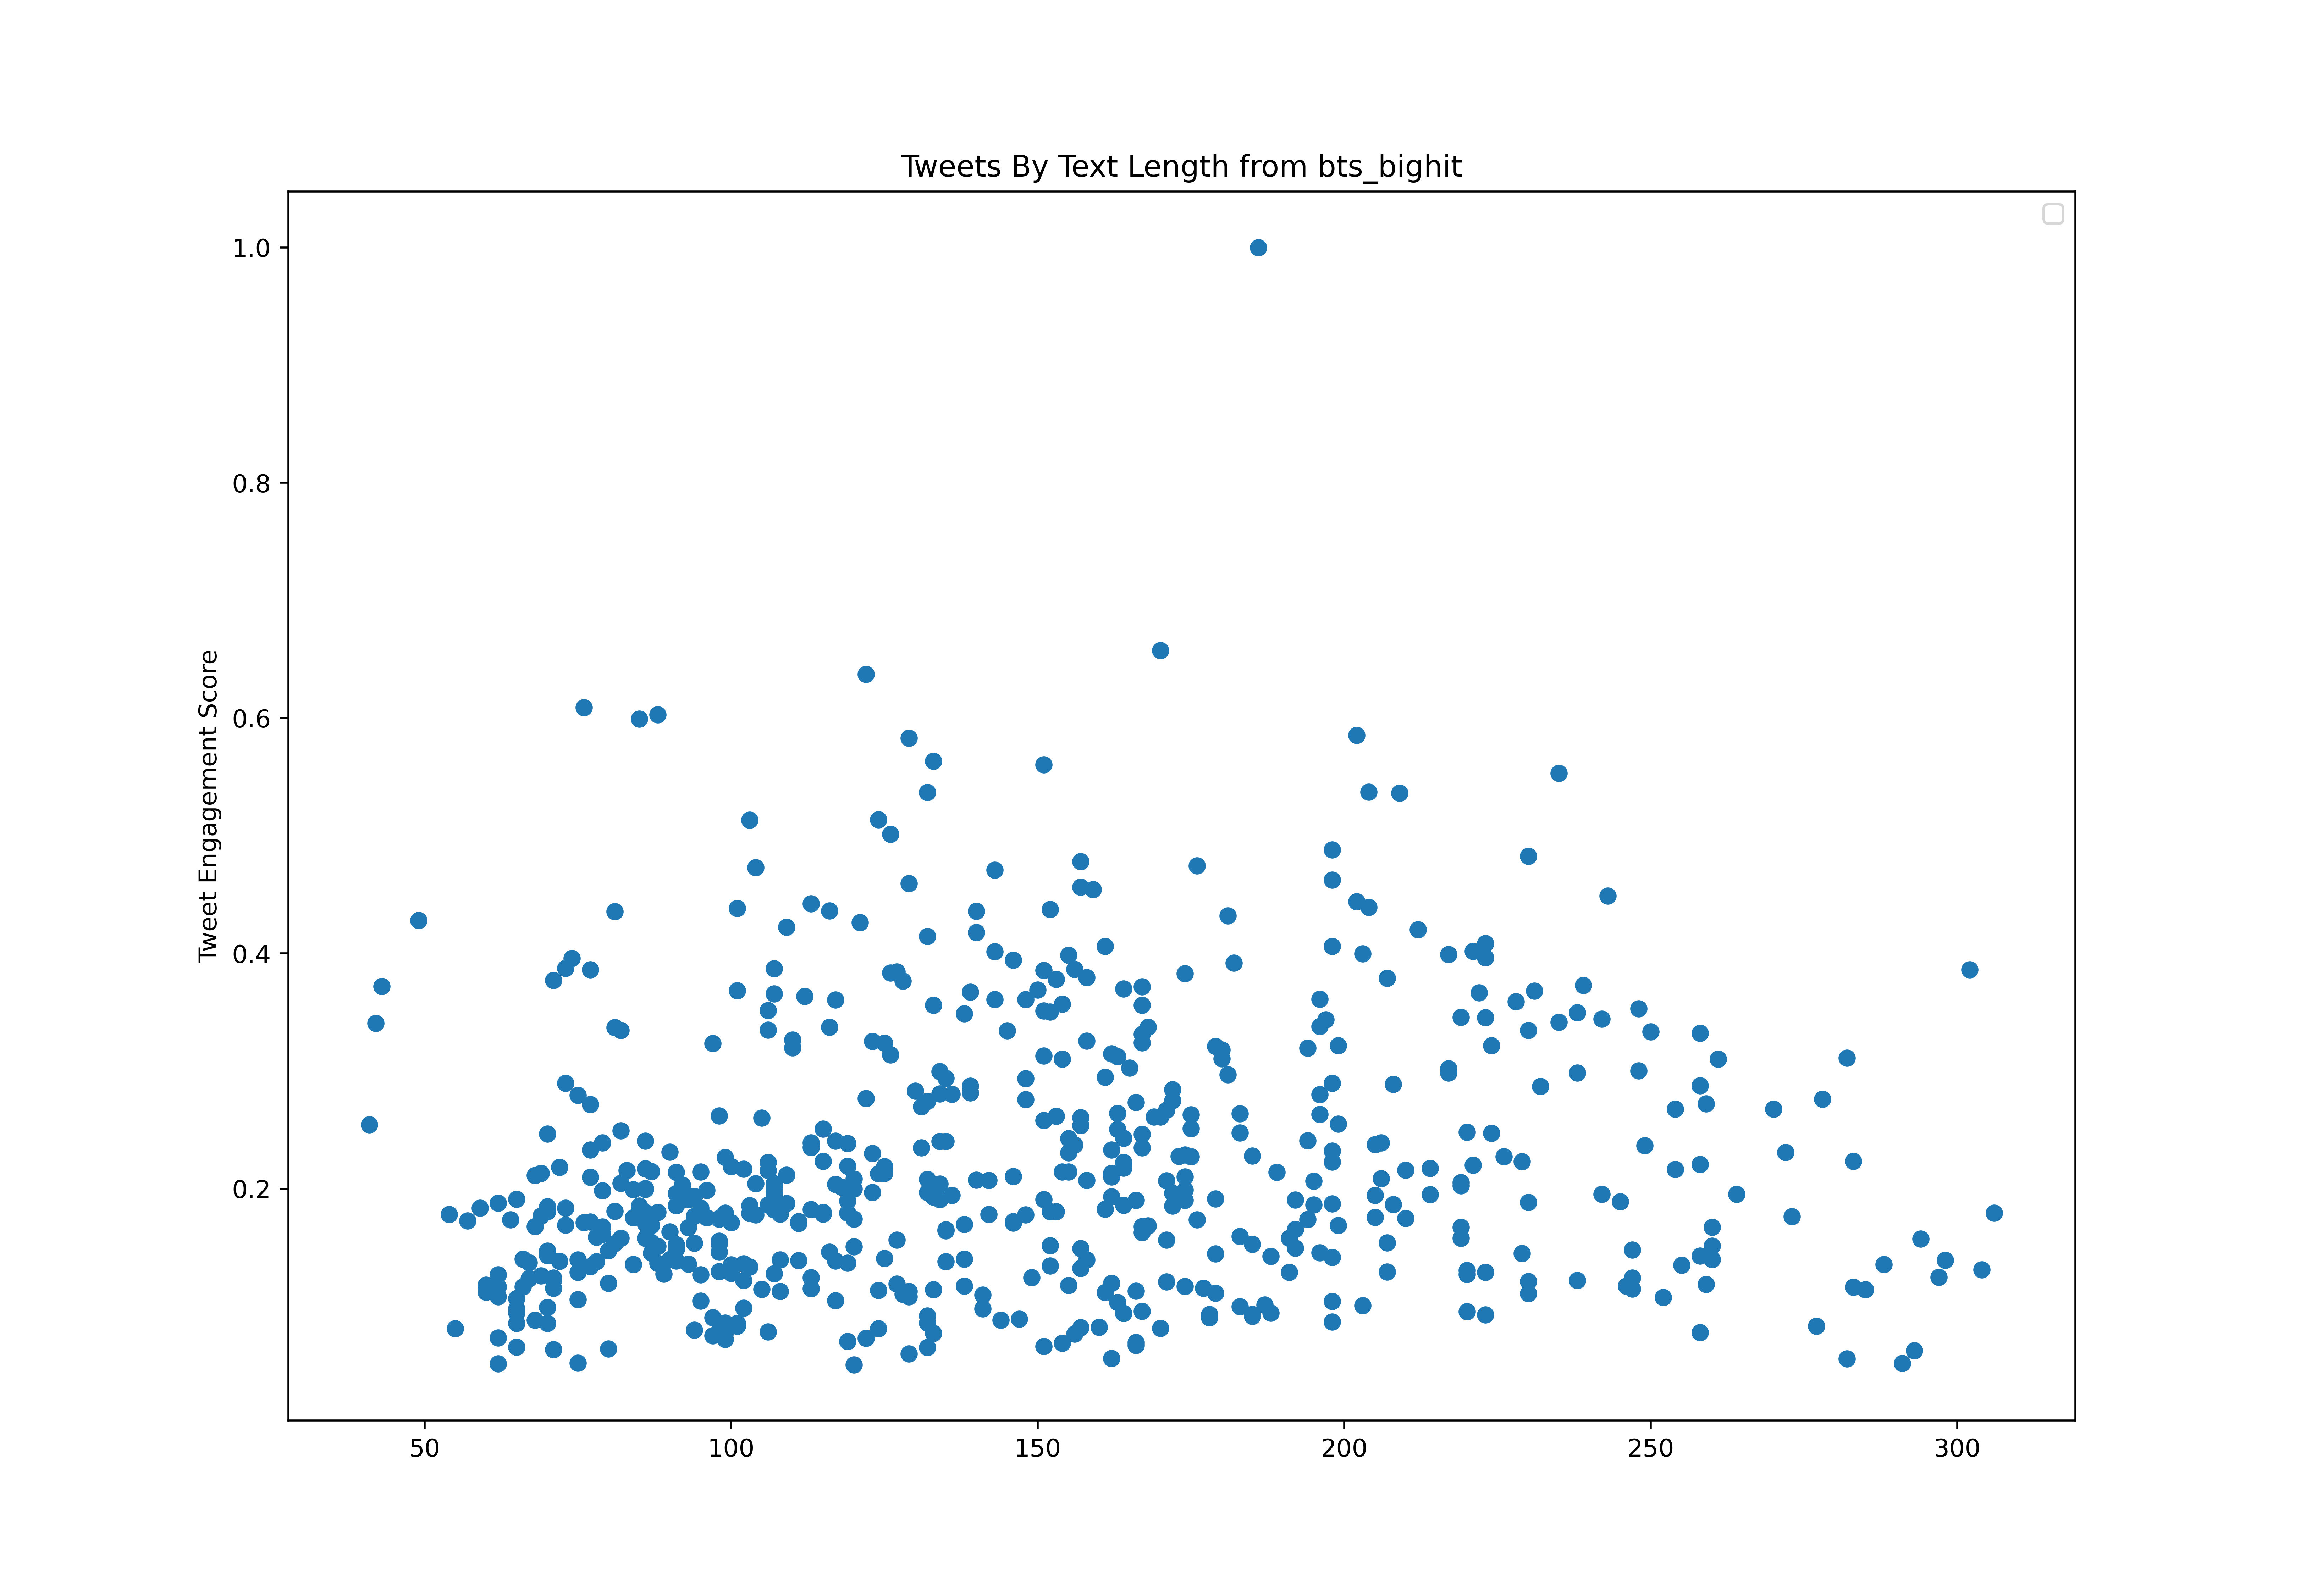

The table this chart was drawn from, first rows:
id, created_at, score, text_length
1377199045282656262, 2021-03-31T10:00:14.000Z, 43583834, 64
1377485887068463107, 2021-04-01T05:00:02.000Z, 44652687, 148
1377923837707251713, 2021-04-02T10:00:18.000Z, 44048380, 96
1378648596468232194, 2021-04-04T10:00:14.000Z, 45371057, 81
1380822928778924035, 2021-04-10T10:00:15.000Z, 42174524, 68
1380898370869473282, 2021-04-10T15:00:02.000Z, 105983010, 109
1381260750736347137, 2021-04-11T15:00:00.000Z, 91180592, 112
1381562820983058436, 2021-04-12T11:00:19.000Z, 42984101, 76
1381804433277812739, 2021-04-13T03:00:24.000Z, 51258052, 104
1382166782044106757, 2021-04-14T03:00:14.000Z, 47071667, 109
1382529196237283331, 2021-04-15T03:00:21.000Z, 42957644, 100
1382982178624073734, 2021-04-16T09:00:20.000Z, 45032742, 99
1383284208710258698, 2021-04-17T05:00:30.000Z, 54548305, 214
1383737154379993095, 2021-04-18T11:00:20.000Z, 45693954, 107
1384084400082587659, 2021-04-19T10:00:10.000Z, 75171994, 134
1384130687955963908, 2021-04-19T13:04:06.000Z, 93321141, 43
1384522283134246919, 2021-04-20T15:00:10.000Z, 53878877, 87
1384522314985861123, 2021-04-20T15:00:17.000Z, 115212938, 129
1384703442053128192, 2021-04-21T03:00:01.000Z, 37926152, 88
1384884719960141824, 2021-04-21T15:00:21.000Z, 81206304, 125
1384884786641133570, 2021-04-21T15:00:37.000Z, 96418465, 127
1385247025462013952, 2021-04-22T15:00:02.000Z, 94452447, 128
1385428363754434560, 2021-04-23T03:00:36.000Z, 85492132, 42
1385518874100043780, 2021-04-23T09:00:15.000Z, 49874615, 96
1385521377420005379, 2021-04-23T09:10:12.000Z, 19919277, 98
1385523894631555075, 2021-04-23T09:20:12.000Z, 18873669, 97
1385526444671918083, 2021-04-23T09:30:20.000Z, 18114533, 99
1385528916429869059, 2021-04-23T09:40:10.000Z, 19484401, 99
1385531454193504261, 2021-04-23T09:50:15.000Z, 31886839, 95
1385533956448165888, 2021-04-23T10:00:11.000Z, 30623111, 102
1386228550903029763, 2021-04-25T08:00:16.000Z, 50539040, 118
1386636304608157699, 2021-04-26T11:00:32.000Z, 39672025, 82
1386696576697991171, 2021-04-26T15:00:02.000Z, 46410669, 70
1387058957110284290, 2021-04-27T15:00:00.000Z, 81896406, 110
1387632747934457859, 2021-04-29T05:00:02.000Z, 26775508, 65
1387678118538747905, 2021-04-29T08:00:19.000Z, 46065871, 59
1387995147724460032, 2021-04-30T05:00:05.000Z, 60971138, 164
1389505131448655876, 2021-05-04T09:00:13.000Z, 43339159, 57
1389761791878598657, 2021-05-05T02:00:06.000Z, 91724665, 107
1389853104191926273, 2021-05-05T08:02:56.000Z, 34890094, 111
1390969812583542791, 2021-05-08T10:00:20.000Z, 47955477, 65
1391196279393325057, 2021-05-09T01:00:14.000Z, 66164079, 183
1391975034491588611, 2021-05-11T04:34:44.000Z, 72016207, 232
1392026747445514246, 2021-05-11T08:00:13.000Z, 41891225, 93
1392147487230627844, 2021-05-11T16:00:00.000Z, 86218873, 197
1393483922743324674, 2021-05-15T08:30:31.000Z, 49087932, 107
1393702738689773571, 2021-05-15T23:00:01.000Z, 25935054, 163
1393732937401585664, 2021-05-16T01:00:01.000Z, 51848576, 195
1393867024367972360, 2021-05-16T09:52:50.000Z, 104821450, 140
1394098017775484931, 2021-05-17T01:10:43.000Z, 57225898, 185
1395227851981418496, 2021-05-20T04:00:16.000Z, 72155598, 258
1395544993675169798, 2021-05-21T01:00:29.000Z, 57972556, 272
1395597721982095364, 2021-05-21T04:30:00.000Z, 44698845, 54
1395641306429284360, 2021-05-21T07:23:11.000Z, 119926109, 157
1395673822477438977, 2021-05-21T09:32:24.000Z, 128874023, 124
1395756270049583106, 2021-05-21T15:00:01.000Z, 59400185, 249
1395763845608591364, 2021-05-21T15:30:07.000Z, 42308833, 168
1395861967500414976, 2021-05-21T22:00:01.000Z, 52778973, 146
1395864478856646660, 2021-05-21T22:10:00.000Z, 32435740, 207
1395937652612816905, 2021-05-22T03:00:46.000Z, 87535827, 138
... 523 more rows
